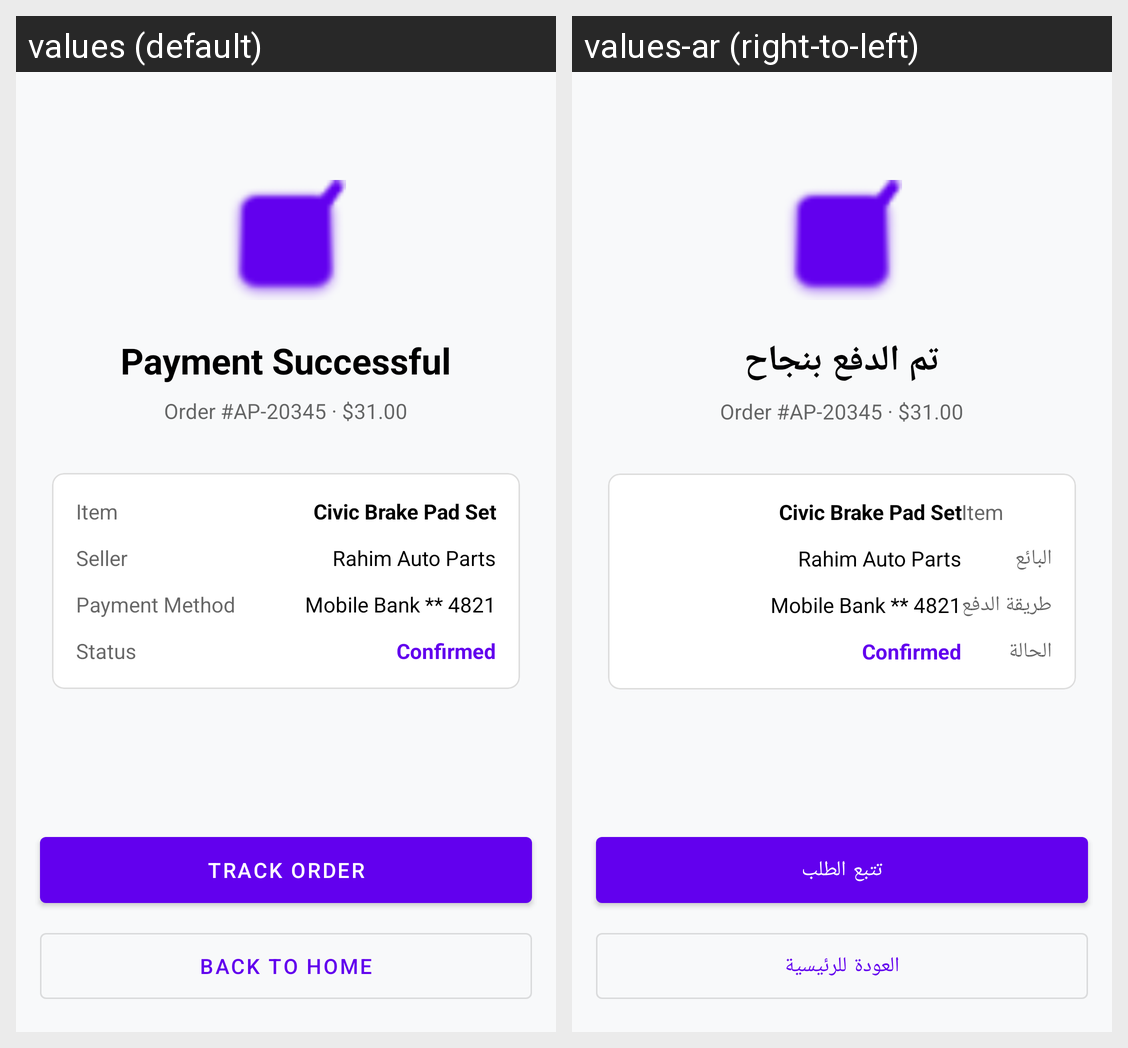

Translations of the strings shown on this Android screen, per locale in the grid:
Android screen res/layout/activity_order_confirmation.xml rendered under 2 locales, left to right: values (default), values-ar (right-to-left). Device: Nexus 5 (rendered at 1080×1920; each locale shown at half size, 540×960, under a caption strip naming it); theme Theme.UsedCarParts.
Strings drawn on this screen, with the default value and each locale's value (text and hints the layout hard-codes, and strings that could not be matched under every locale, appear in the picture but are not listed):

payment_successful
  values: Payment Successful
  values-ar: تم الدفع بنجاح

seller
  values: Seller
  values-ar: البائع

payment_method
  values: Payment Method
  values-ar: طريقة الدفع

status
  values: Status
  values-ar: الحالة

track_order
  values: Track Order
  values-ar: تتبع الطلب

back_to_home
  values: Back to Home
  values-ar: العودة للرئيسية
